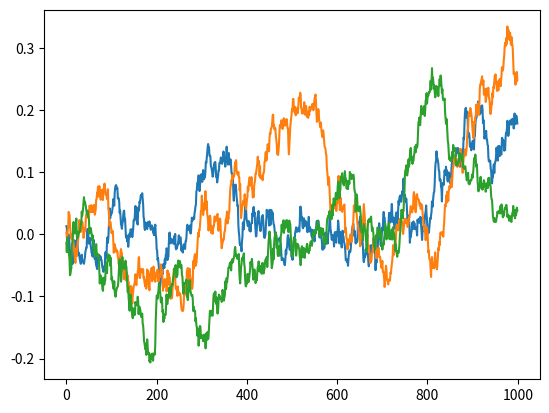

Write Python code to recreate this figure.
# --------------------------------------
# Ornstein-Uhlenbeck Noise
# Author: Flood Sung
# Date: 2016.5.4
# Reference: https://github.com/rllab/rllab/blob/master/rllab/exploration_strategies/ou_strategy.py
# --------------------------------------

import numpy as np
import numpy.random as nr

class OUNoise:
    """docstring for OUNoise"""
    # def __init__(self,action_dimension,mu=0, theta=0.15, sigma=0.2):
    def __init__(self,action_dimension,mu=0, theta=0.15, sigma=0.10):
        self.action_dimension = action_dimension
        self.mu = mu
        self.theta = theta
        self.sigma = sigma
        self.state = np.ones(self.action_dimension) * self.mu
        self.reset()

    def reset(self):
        self.state = np.ones(self.action_dimension) * self.mu

    def noise(self):
        x = self.state
        dx = self.theta * (self.mu - x)*0.01 + self.sigma * nr.randn(len(x))*np.sqrt(0.01)
        self.state = x + dx
        return self.state

if __name__ == '__main__':
    ou = OUNoise(3)
    states = []
    for i in range(1000):
        states.append(ou.noise())
    import matplotlib.pyplot as plt

    plt.plot(states)
    plt.show()
